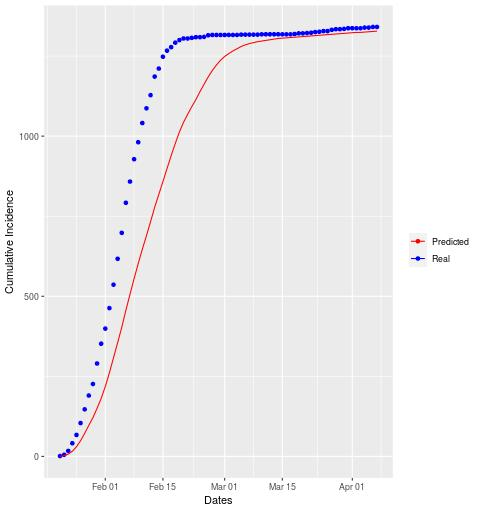

The file beside this chart, header and first rows:
date, cases, real
2020-01-21, 0, 1
2020-01-22, 2, 4
2020-01-23, 5, 12
2020-01-24, 9, 24
2020-01-25, 14, 26
2020-01-26, 19, 37
2020-01-27, 23, 43
2020-01-28, 25, 43
2020-01-29, 24, 36
2020-01-30, 29, 64
2020-01-31, 31, 62
2020-02-01, 37, 47
2020-02-02, 43, 64
2020-02-03, 47, 73
2020-02-04, 47, 81
2020-02-05, 48, 81
2020-02-06, 53, 94
2020-02-07, 50, 66
2020-02-08, 49, 70
2020-02-09, 47, 53
2020-02-10, 45, 60
2020-02-11, 42, 46
2020-02-12, 44, 41
2020-02-13, 45, 58
2020-02-14, 40, 25
2020-02-15, 40, 37
2020-02-16, 41, 19
2020-02-17, 40, 11
2020-02-18, 38, 14
2020-02-19, 36, 8
2020-02-20, 30, 5
2020-02-21, 25, 0
2020-02-22, 24, 2
2020-02-23, 22, 2
2020-02-24, 25, 0
2020-02-25, 23, 1
2020-02-26, 23, 5
2020-02-27, 20, 1
2020-02-28, 17, 0
2020-02-29, 15, 0
2020-03-01, 12, 0
2020-03-02, 9, 0
2020-03-03, 8, 0
2020-03-04, 7, 0
2020-03-05, 7, 1
2020-03-06, 5, 0
2020-03-07, 4, 0
2020-03-08, 3, 0
2020-03-09, 3, 0
2020-03-10, 2, 1
2020-03-11, 2, 0
2020-03-12, 2, 0
2020-03-13, 2, 0
2020-03-14, 2, 0
2020-03-15, 1, 0
2020-03-16, 1, 0
2020-03-17, 1, 0
2020-03-18, 1, 1
2020-03-19, 1, 2
2020-03-20, 1, 0
... 18 more rows
